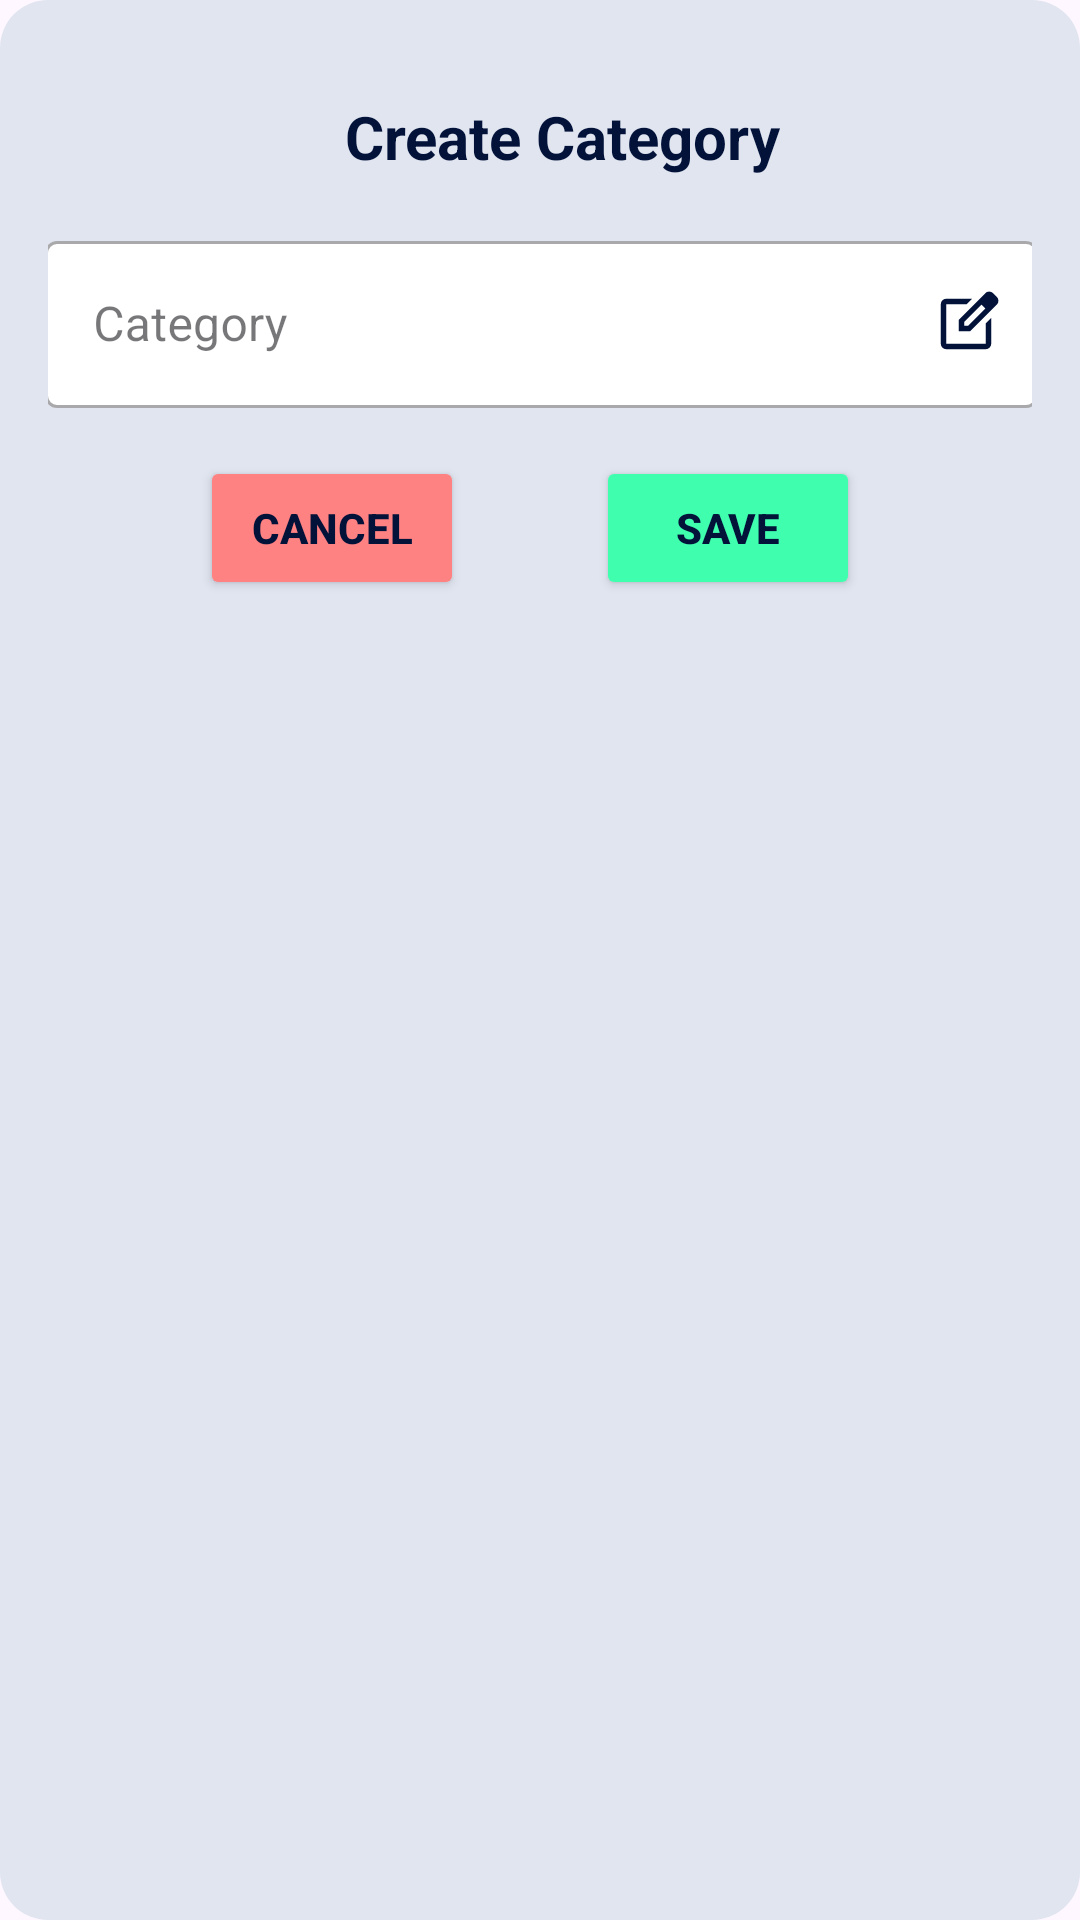

Layout XML and referenced resources for this Android screen:
<!-- AndroidManifest.xml: application theme Theme.Trakit -->
<!-- res/layout/create_category_popup.xml -->
<?xml version="1.0" encoding="utf-8"?>
<androidx.constraintlayout.widget.ConstraintLayout xmlns:android="http://schemas.android.com/apk/res/android"
    xmlns:app="http://schemas.android.com/apk/res-auto"
    xmlns:tools="http://schemas.android.com/tools"
    android:layout_width="match_parent"
    android:layout_height="match_parent"
    android:background="@drawable/popup_background">

    <TextView
        android:id="@+id/tvCreateCategory"
        android:layout_width="wrap_content"
        android:layout_height="wrap_content"
        android:layout_marginStart="16dp"
        android:layout_marginTop="16dp"
        android:gravity="center"
        android:text="@string/tv_create_cat"
        android:textColor="@color/base"
        android:textColorLink="#FFFFFF"
        android:textSize="20sp"
        android:textStyle="bold"

        app:layout_constraintEnd_toEndOf="parent"
        app:layout_constraintHorizontal_bias="0.498"
        app:layout_constraintStart_toStartOf="parent"
        app:layout_constraintTop_toTopOf="parent" />

    <com.google.android.material.textfield.TextInputLayout
        android:id="@+id/filledTextFieldCat"
        style="@style/Widget.MaterialComponents.TextInputLayout.OutlinedBox"
        android:layout_width="331dp"
        android:layout_height="wrap_content"
        android:layout_marginStart="32dp"
        android:layout_marginTop="16dp"
        android:layout_marginEnd="32dp"
        android:hint="Category"
        app:boxBackgroundColor="@color/white"
        app:endIconDrawable="@drawable/edit_24dp"
        app:endIconMode="custom"
        app:endIconTint="@color/base"
        app:layout_constraintEnd_toEndOf="parent"
        app:layout_constraintStart_toStartOf="parent"
        app:layout_constraintTop_toBottomOf="@+id/tvCreateCategory">

        <com.google.android.material.textfield.TextInputEditText
            android:id="@+id/etCreateCat"
            android:layout_width="match_parent"
            android:layout_height="wrap_content"
            android:inputType="text" />
    </com.google.android.material.textfield.TextInputLayout>

    <Button
        android:id="@+id/btnCancel"
        android:layout_width="wrap_content"
        android:layout_height="wrap_content"
        android:layout_marginTop="16dp"
        android:layout_marginEnd="44dp"
        android:backgroundTint="@color/delete"
        android:text="@string/btnCancel"
        android:textColor="@color/base"
        android:textStyle="bold"
        app:layout_constraintEnd_toStartOf="@+id/btnSave_create"
        app:layout_constraintTop_toBottomOf="@+id/filledTextFieldCat" />

    <Button
        android:id="@+id/btnSave_create"
        android:layout_width="wrap_content"
        android:layout_height="wrap_content"
        android:layout_marginTop="16dp"
        android:layout_marginEnd="59dp"
        android:layout_marginBottom="16dp"
        android:backgroundTint="#3FFFAF"
        android:text="@string/btnSave"
        android:textColor="@color/base"
        android:textStyle="bold"
        app:layout_constraintBottom_toBottomOf="parent"
        app:layout_constraintEnd_toEndOf="@+id/filledTextFieldCat"
        app:layout_constraintTop_toBottomOf="@+id/filledTextFieldCat"
        app:layout_constraintVertical_bias="0.0" />

</androidx.constraintlayout.widget.ConstraintLayout>
<!-- resources referenced by this layout -->
<resources>
  <color name="base">#021239</color>
  <color name="delete">#FF8282</color>
  <color name="white">#FFFFFF</color>
  <!-- drawable edit_24dp (drawable) -->
  <vector xmlns:android="http://schemas.android.com/apk/res/android" android:height="24dp" android:viewportHeight="960" android:viewportWidth="960" android:width="24dp">
      <path android:fillColor="#021239" android:pathData="M216,816q-29.7,0 -50.85,-21.15Q144,773.7 144,744v-528q0,-30.11 21,-51.56Q186,143 216,144h346l-72,72L216,216v528h528v-274l72,-72v346q0,29.7 -21.15,50.85Q773.7,816 744,816L216,816ZM480,480ZM384,576v-153l354,-354q11,-11 24,-16t26.5,-5q14.4,0 27.45,5 13.05,5 23.99,15.78L891,120q11,11 16,24.18t5,26.82q0,13.66 -5.02,26.87 -5.02,13.2 -15.98,24.13L537,576L384,576ZM840,171 L789,120 840,171ZM456,504h51l231,-231 -25,-26 -26,-25 -231,231v51ZM713,247 L687,222 713,247 738,273 713,247Z"/>
  </vector>
  <!-- drawable popup_background (drawable) -->
  <?xml version="1.0" encoding="utf-8"?>
  <shape xmlns:android="http://schemas.android.com/apk/res/android">
      <solid android:color="@color/light_gray" /> 
      <corners android:radius="16dp" /> 
      <padding android:left="16dp" android:top="16dp" android:right="16dp" android:bottom="16dp" />
  </shape>
  <string name="btnCancel">cancel</string>
  <string name="btnSave">save</string>
  <string name="tv_create_cat">Create Category</string>
  <style name="Theme.Trakit" parent="Base.Theme.Trakit" />
  <color name="light_gray">#E0E5F0</color>
  <style name="Base.Theme.Trakit" parent="Theme.Material3.DayNight.NoActionBar">
          
          
          <item name="colorPrimary">@color/base</item>
          <item name="android:actionOverflowButtonStyle">@style/MyActionButtonOverflow</item>
          <item name="bottomNavigationStyle">@style/Widget.MaterialComponents.BottomNavigationView</item>
      </style>
  <style name="MyActionButtonOverflow" parent="@style/Widget.AppCompat.ActionButton.Overflow">
          <item name="android:tint">@color/white</item>
      </style>
  <style name="Widget.MaterialComponents.BottomNavigationView" parent="Widget.Design.BottomNavigationView">
          <item name="android:gravity">center</item>
          <item name="android:lines">3</item>
          <item name="android:paddingBottom">0dp</item>
      </style>
</resources>
